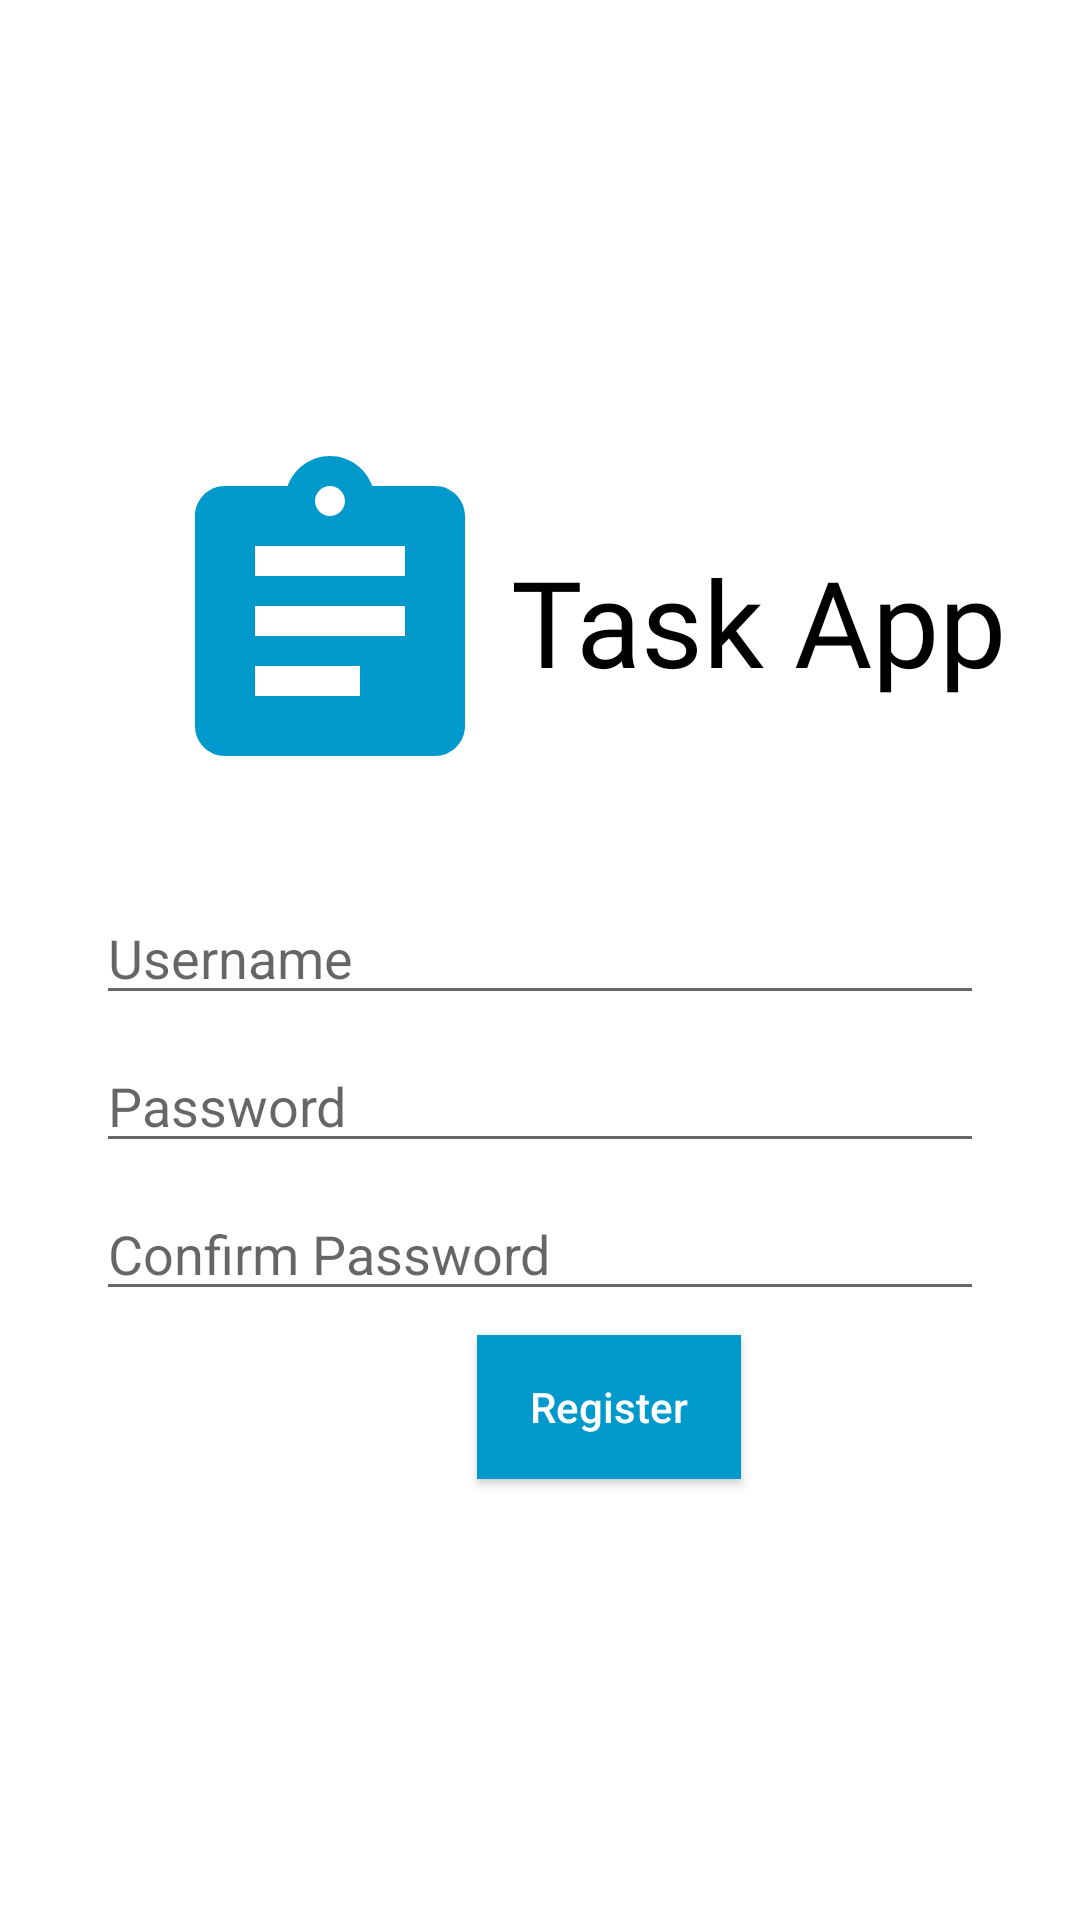

Android layout source for this screen:
<!-- AndroidManifest.xml: application theme Theme.TaskAppV2 -->
<!-- res/layout/activity_register.xml -->
<?xml version="1.0" encoding="utf-8"?>
<RelativeLayout xmlns:android="http://schemas.android.com/apk/res/android"
    xmlns:app="http://schemas.android.com/apk/res-auto"
    xmlns:tools="http://schemas.android.com/tools"
    android:orientation="vertical"
    android:layout_width="match_parent"
    android:layout_height="match_parent"
    android:gravity="center"
    tools:context="com.example.taskappv2.login.MainActivity">

    <ImageView
        android:id="@+id/logo"
        android:layout_width="120dp"
        android:layout_height="120dp"

        android:layout_alignParentLeft="true"
        android:layout_centerInParent="true"
        android:layout_marginStart="50dp"
        android:layout_marginLeft="30dp"

        android:layout_marginTop="0dp"
        android:layout_marginEnd="0dp"
        android:src="@drawable/ic_baseline_assignment_blue"
        app:layout_constraintBottom_toBottomOf="parent"
        app:layout_constraintEnd_toEndOf="parent"
        app:layout_constraintHorizontal_bias="0.498"
        app:layout_constraintStart_toStartOf="parent"
        app:layout_constraintTop_toBottomOf="@+id/textView"
        app:layout_constraintVertical_bias="0.158" />

    <TextView
        android:id="@+id/textView"
        android:layout_width="wrap_content"
        android:layout_height="wrap_content"

        android:layout_centerInParent="true"
        android:layout_marginTop="20dp"
        android:layout_marginBottom="28dp"
        android:layout_toRightOf="@+id/logo"
        android:fontFamily="@font/nunito_sans_semibold"
        android:gravity="center"
        android:text="Task App"
        android:textColor="#000"
        android:textSize="40sp" />


    <EditText
        android:id="@+id/txtUsername"
        android:layout_width="match_parent"
        android:layout_height="wrap_content"
        android:layout_below="@id/logo"
        android:layout_marginStart="32dp"
        android:layout_marginTop="30dp"
        android:layout_marginEnd="32dp"
        android:ems="10"
        android:hint="Username"
        android:singleLine="true"/>

    <EditText
        android:id="@+id/txtPassword"
        android:layout_width="match_parent"
        android:layout_height="wrap_content"
        android:layout_marginStart="32dp"
        android:layout_marginTop="8dp"
        android:layout_marginEnd="32dp"
        android:ems="10"
        android:hint="Password"
        android:inputType="textPassword"
        android:layout_below="@id/txtUsername"/>

    <EditText
        android:id="@+id/txtPassConfirm"
        android:layout_width="match_parent"
        android:layout_height="wrap_content"
        android:layout_below="@id/txtPassword"
        android:layout_marginStart="32dp"
        android:layout_marginTop="8dp"
        android:layout_marginEnd="32dp"
        android:ems="10"
        android:hint="Confirm Password"
        android:inputType="textPassword" />

    <Button
        android:id="@+id/btnRegister"
        android:layout_width="wrap_content"
        android:layout_height="wrap_content"
        android:layout_below="@+id/txtPassConfirm"
        android:layout_alignParentStart="true"
        android:layout_centerInParent="true"
        android:layout_marginStart="159dp"
        android:layout_marginLeft="32dp"
        android:layout_marginTop="8dp"
        android:layout_marginEnd="32dp"
        android:background="@color/colorPrimaryDark"
        android:text="Register"
        android:textAllCaps="false"
        android:textColor="@android:color/white" />
</RelativeLayout>
<!-- resources referenced by this layout -->
<resources>
  <color name="colorPrimaryDark">@android:color/holo_blue_dark</color>
  <!-- drawable ic_baseline_assignment_blue (drawable) -->
  <vector android:autoMirrored="true" android:height="24dp"
      android:tint="#0099CC" android:viewportHeight="24"
      android:viewportWidth="24" android:width="24dp" xmlns:android="http://schemas.android.com/apk/res/android">
      <path android:fillColor="@android:color/white" android:pathData="M19,3h-4.18C14.4,1.84 13.3,1 12,1c-1.3,0 -2.4,0.84 -2.82,2L5,3c-1.1,0 -2,0.9 -2,2v14c0,1.1 0.9,2 2,2h14c1.1,0 2,-0.9 2,-2L21,5c0,-1.1 -0.9,-2 -2,-2zM12,3c0.55,0 1,0.45 1,1s-0.45,1 -1,1 -1,-0.45 -1,-1 0.45,-1 1,-1zM14,17L7,17v-2h7v2zM17,13L7,13v-2h10v2zM17,9L7,9L7,7h10v2z"/>
  </vector>
  <style name="Theme.TaskAppV2" parent="Theme.MaterialComponents.DayNight.DarkActionBar">
          
          <item name="colorPrimary">@android:color/holo_blue_dark</item>
          <item name="colorPrimaryVariant">@android:color/holo_blue_dark</item>
          <item name="colorOnPrimary">@color/white</item>
          
          <item name="colorSecondary">@color/teal_200</item>
          <item name="colorSecondaryVariant">@color/teal_700</item>
          <item name="colorOnSecondary">@color/white</item>
          
          <item name="android:statusBarColor" tools:targetApi="l">?attr/colorPrimaryVariant</item>
          
      </style>
  <color name="white">#FFFFFFFF</color>
  <color name="teal_200">#FF03DAC5</color>
  <color name="teal_700">#FF018786</color>
</resources>
